Run: headless pygame with SDL's dummy video driver; simulated clock (each Clock.tick advances the game by its frame time, no real sleeping); random seed 0; keys injected as events and as key.get_pressed() state; no mouse input.
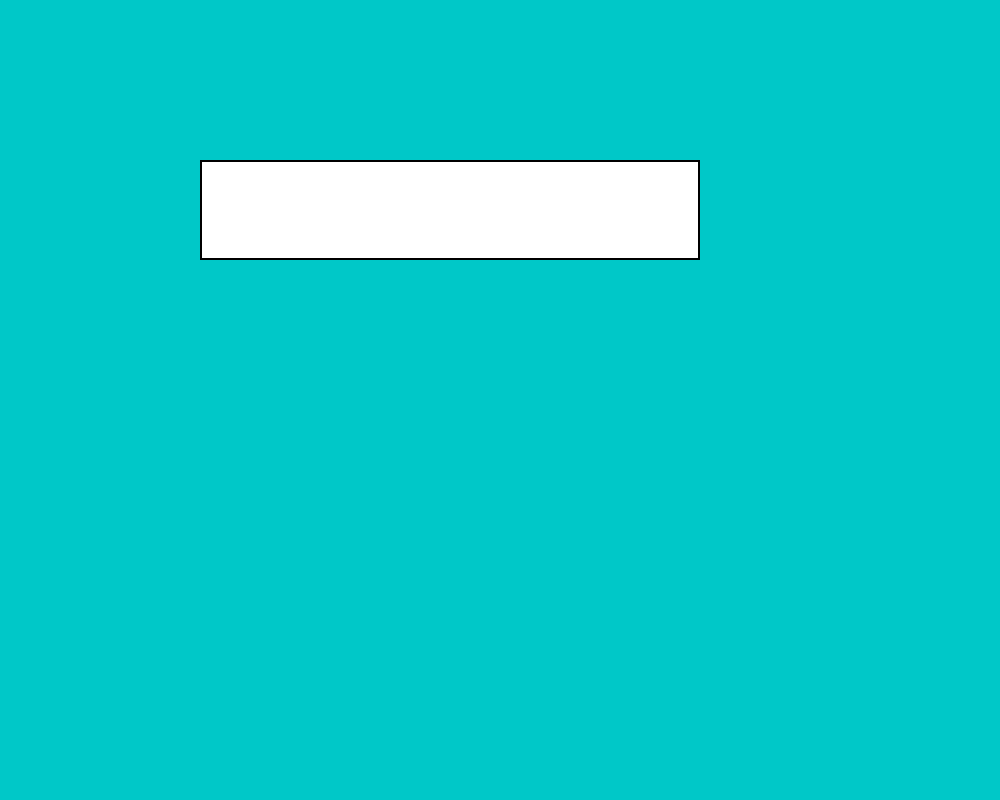
Frame 1 of 4 · flips 1–60 · no input
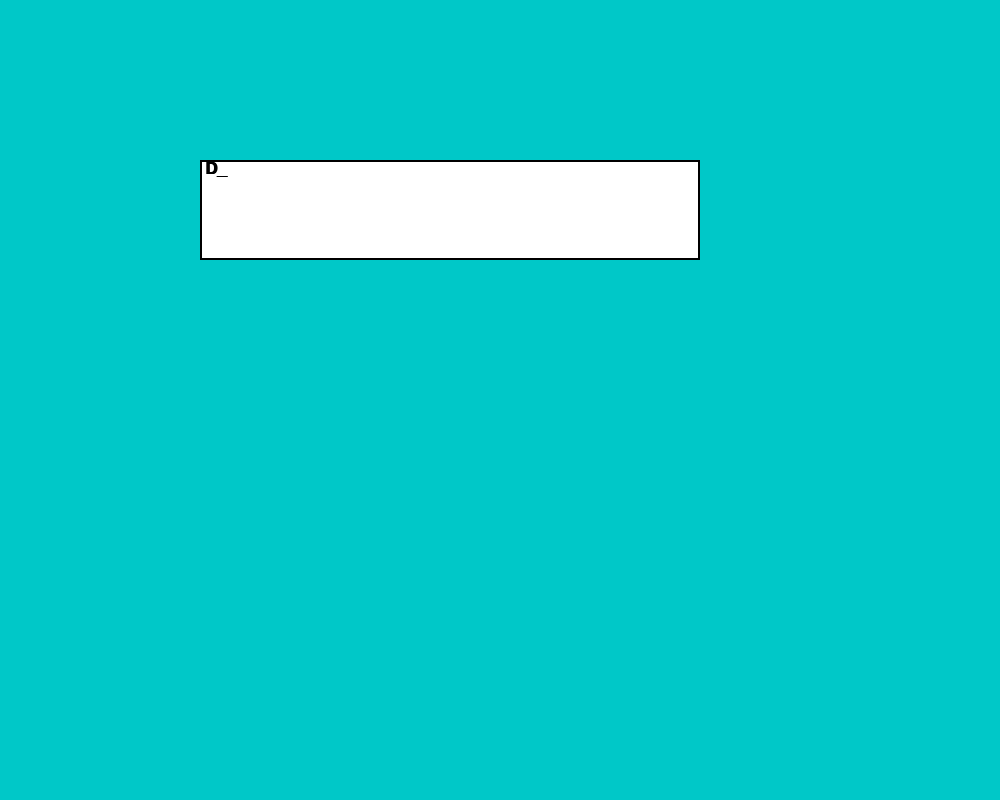
Frame 2 of 4 · flips 61–180 · tapped SPACE, RETURN · held RIGHT (→), D
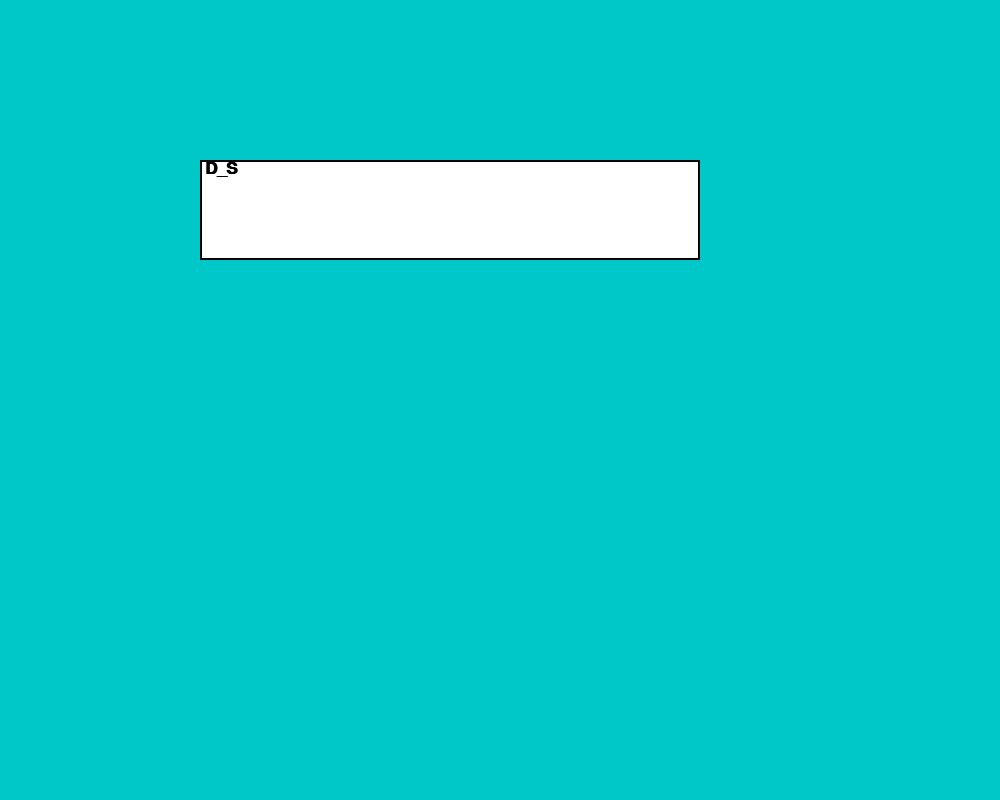
Frame 3 of 4 · flips 181–300 · held DOWN (↓), S
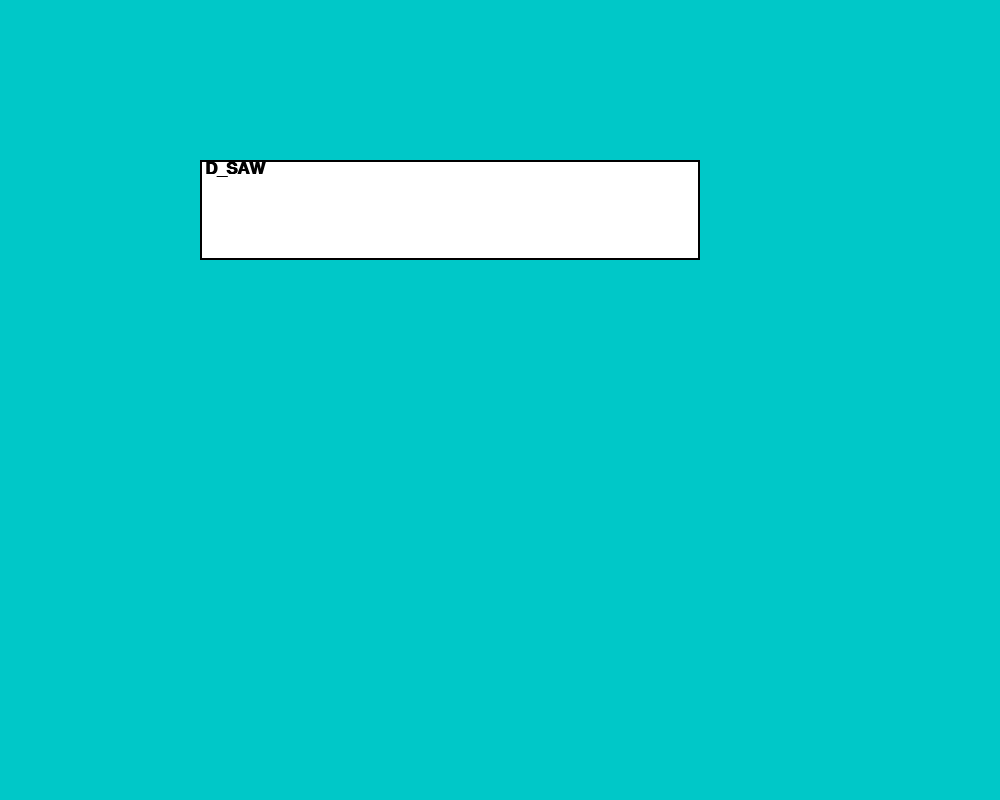
Frame 4 of 4 · flips 301–420 · held LEFT (←), A, UP (↑), W

The pygame program that drew these frames:

import pygame
from pygame.locals import HWSURFACE, DOUBLEBUF, RESIZABLE

pygame.init()

global w, h
w, h = 1000, 800
win = pygame.display.set_mode((w, h), HWSURFACE | DOUBLEBUF | RESIZABLE)
pygame.display.set_caption("Car Race")

clock = pygame.time.Clock()
font = pygame.font.SysFont('chiller', 25, True)

run = True
typing = True

s = " "
key_delay = 0

def textbox(event, x, y):
    global font, s, key_delay
    if pygame.event.poll().type != 0:
        print(pygame.event.poll())

    if event.type == pygame.KEYDOWN:
        key = str(pygame.key.name(event.key))
        print(key)
        if key == "backspace":
            s = s[0:len(s) - 1]
        if key == "space":
            s += "_"
        if len(key) == 1:# and key.upper() != s[len(s) - 1]:
            print(s[len(s) - 1], key)
            s += key
            s = s.upper()

    txt = font.render(s, 1, (0, 0, 0))
    win.blit(txt, (x, y))


def refresh_win():
    win.fill((0, 200, 200))

    pygame.draw.rect(win, (255, 255, 255), (0.2 * w, 0.2 * h, 500, 100))
    pygame.draw.rect(win, (0, 0, 0), (0.2 * w, 0.2 * h, 500, 100), 2)

    txt = font.render(s, 1, (0, 0, 0))
    win.blit(txt, (0.2 * w, 0.2 * h))

    pygame.display.update()


while run:
    clock.tick(20)
    for event in pygame.event.get(pump=True):
        if event.type == pygame.QUIT:
            run = False
        if event.type == pygame.VIDEORESIZE:
            w = win.get_width()
            h = win.get_height()
            pygame.display.set_mode(event.dict['size'], HWSURFACE | DOUBLEBUF | RESIZABLE)
        if event.type == pygame.KEYDOWN and event.key == pygame.K_ESCAPE:
            run = False
        elif event.type == pygame.KEYDOWN:
            key = str(pygame.key.name(event.key))
            if key == "backspace":
                s = s[0:len(s) - 1]
            if key == "space":
                s += "_"
            if len(key) == 1:  # and key.upper() != s[len(s) - 1]:
                s += key
                s = s.upper()

    refresh_win()

pygame.quit()
